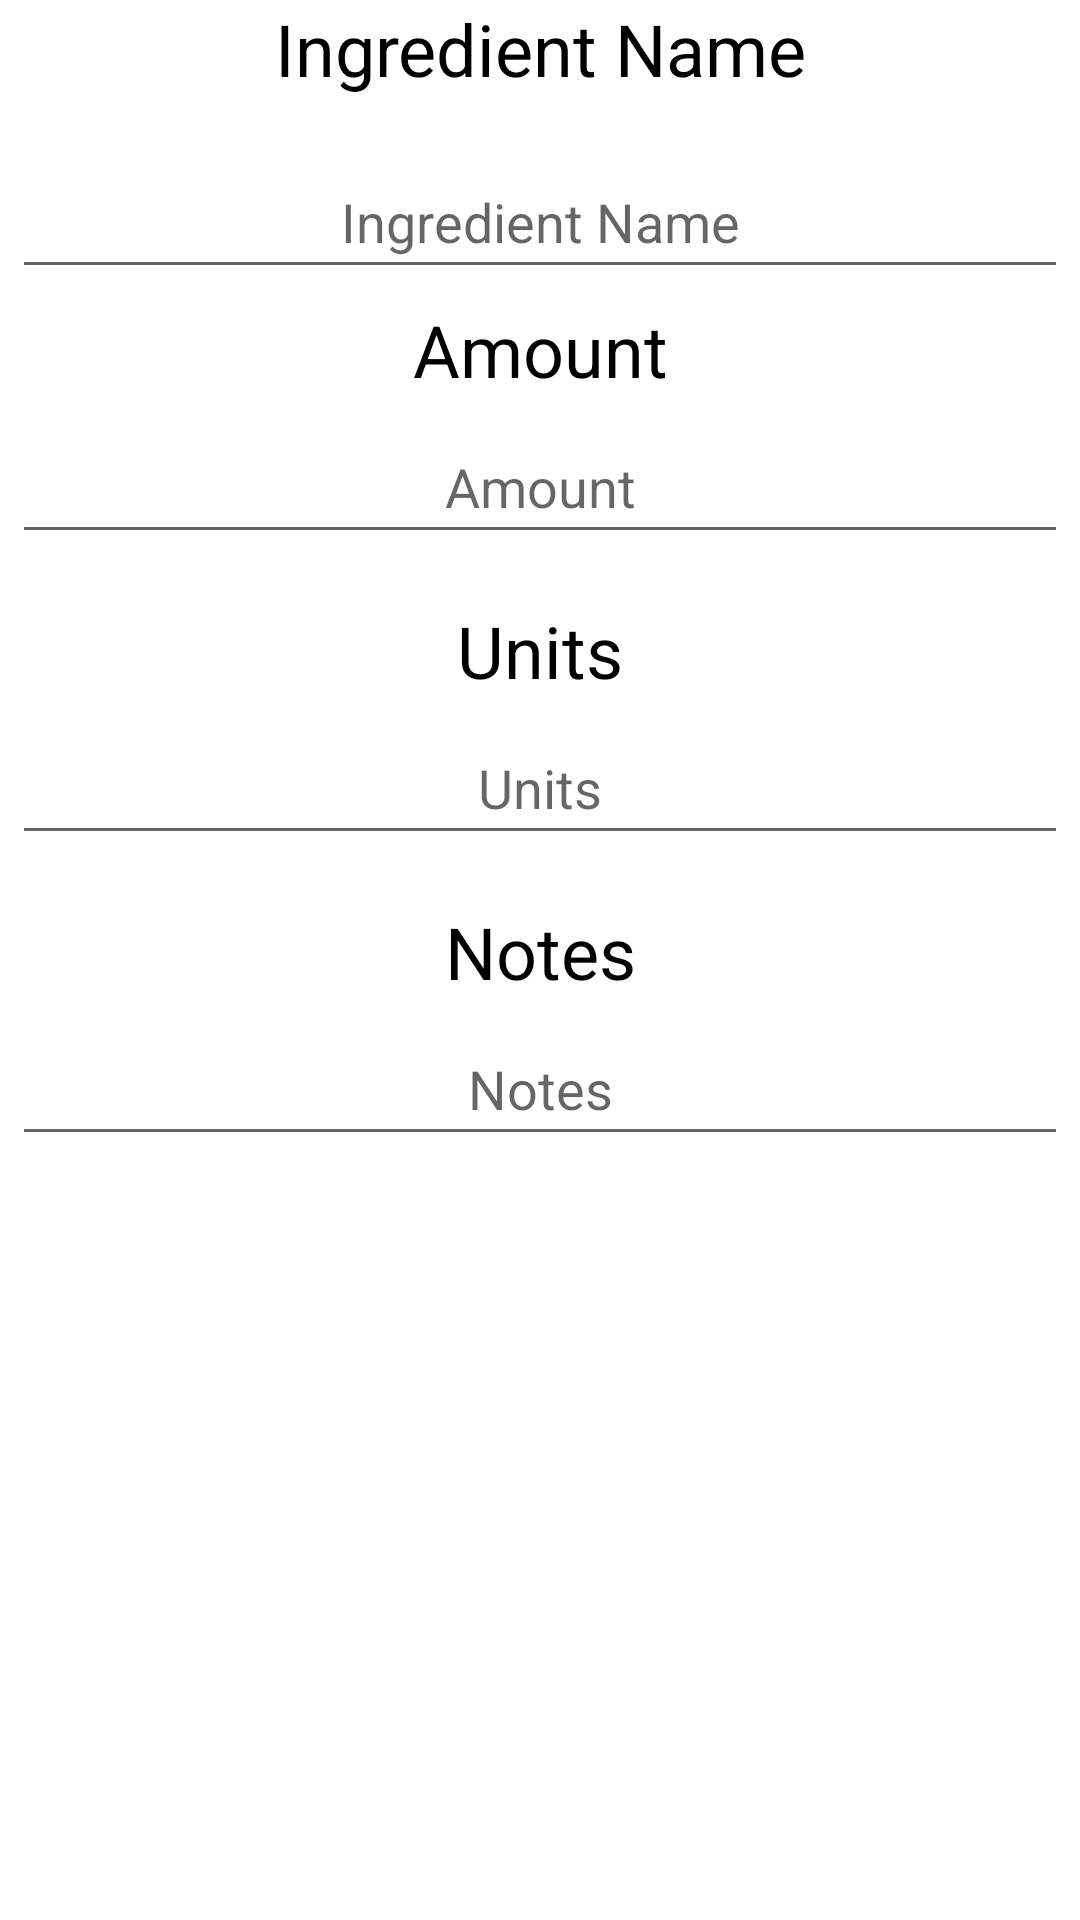

Write the Android layout XML for this screen, with the resource values it uses.
<!-- AndroidManifest.xml: application theme Theme.RecipeApp -->
<!-- res/layout/fragment_add_ingredient.xml -->
<LinearLayout xmlns:android="http://schemas.android.com/apk/res/android"
    xmlns:tools="http://schemas.android.com/tools"
    android:layout_width="match_parent"
    android:layout_height="wrap_content"
    android:orientation="vertical">

    <TextView
        android:id="@+id/ingredientNameText"
        android:layout_width="match_parent"
        android:layout_height="wrap_content"
        android:gravity="center"
        android:text="@string/recipe_ingredient_name"
        android:textAppearance="@style/recipe_header_style" />

    <EditText
        android:id="@+id/name"
        android:layout_width="match_parent"
        android:layout_height="wrap_content"
        android:layout_marginLeft="4dp"
        android:layout_marginTop="16dp"
        android:layout_marginRight="4dp"
        android:layout_marginBottom="4dp"
        android:gravity="center"
        android:hint="@string/recipe_ingredient_name"
        android:importantForAutofill="no"
        android:inputType="text"
        android:minHeight="48dp"
        tools:ignore="TextContrastCheck,DuplicateSpeakableTextCheck" />

    <TextView
        android:id="@+id/ingredientAmountText"
        android:layout_width="match_parent"
        android:layout_height="wrap_content"
        android:gravity="center"
        android:text="@string/recipe_ingredient_amount"
        android:textAppearance="@style/recipe_header_style" />

    <EditText
        android:id="@+id/amount"
        android:layout_width="match_parent"
        android:layout_height="wrap_content"
        android:layout_marginLeft="4dp"
        android:layout_marginTop="4dp"
        android:layout_marginRight="4dp"
        android:layout_marginBottom="16dp"
        android:fontFamily="sans-serif"
        android:gravity="center"
        android:hint="@string/recipe_ingredient_amount"
        android:importantForAutofill="no"
        android:inputType="number"
        android:minHeight="48dp"
        tools:ignore="DuplicateSpeakableTextCheck" />

    <TextView
        android:id="@+id/ingredientUnitsText"
        android:layout_width="match_parent"
        android:layout_height="wrap_content"
        android:gravity="center"
        android:text="@string/recipe_ingredient_units"
        android:textAppearance="@style/recipe_header_style" />

    <EditText
        android:id="@+id/units"
        android:layout_width="match_parent"
        android:layout_height="wrap_content"
        android:layout_marginLeft="4dp"
        android:layout_marginTop="4dp"
        android:layout_marginRight="4dp"
        android:layout_marginBottom="16dp"
        android:fontFamily="sans-serif"
        android:gravity="center"
        android:hint="@string/recipe_ingredient_units"
        android:inputType="text"
        android:minHeight="48dp"
        tools:ignore="DuplicateSpeakableTextCheck"
        android:importantForAutofill="no" />

    <TextView
        android:id="@+id/ingredientNoteText"
        android:layout_width="match_parent"
        android:layout_height="wrap_content"
        android:gravity="center"
        android:text="@string/recipe_ingredient_note"
        android:textAppearance="@style/recipe_header_style" />

    <EditText
        android:id="@+id/note"
        android:layout_width="match_parent"
        android:layout_height="wrap_content"
        android:layout_marginLeft="4dp"
        android:layout_marginTop="4dp"
        android:layout_marginRight="4dp"
        android:layout_marginBottom="16dp"
        android:fontFamily="sans-serif"
        android:gravity="center"
        android:hint="@string/recipe_ingredient_note"
        android:inputType="text"
        android:minHeight="48dp"
        tools:ignore="DuplicateSpeakableTextCheck"
        android:importantForAutofill="no" />
</LinearLayout>
<!-- resources referenced by this layout -->
<resources>
  <string name="recipe_ingredient_amount">Amount</string>
  <string name="recipe_ingredient_name">Ingredient Name</string>
  <string name="recipe_ingredient_note">Notes</string>
  <string name="recipe_ingredient_units">Units</string>
  <style name="recipe_header_style" parent="TextAppearance.AppCompat">
          <item name="android:textColor">#000000</item>
          <item name="android:textSize">24dp</item>
      </style>
  <style name="Theme.RecipeApp" parent="Theme.MaterialComponents.DayNight.DarkActionBar">
          
          <item name="colorPrimary">@color/purple_500</item>
          <item name="colorPrimaryVariant">@color/purple_700</item>
          <item name="colorOnPrimary">@color/white</item>
          
          <item name="colorSecondary">@color/teal_200</item>
          <item name="colorSecondaryVariant">@color/teal_700</item>
          <item name="colorOnSecondary">@color/black</item>
          
          <item name="android:statusBarColor" tools:targetApi="l">?attr/colorPrimaryVariant</item>
          
      </style>
  <!-- not gathered from this repository: default colours our renderer supplied (Android Studio template values) -->
  <color name="purple_500">#FF6200EE</color>
  <color name="purple_700">#FF3700B3</color>
  <color name="teal_200">#FF03DAC5</color>
  <color name="teal_700">#FF018786</color>
  <color name="black">#FF000000</color>
  <color name="white">#FFFFFFFF</color>
</resources>
